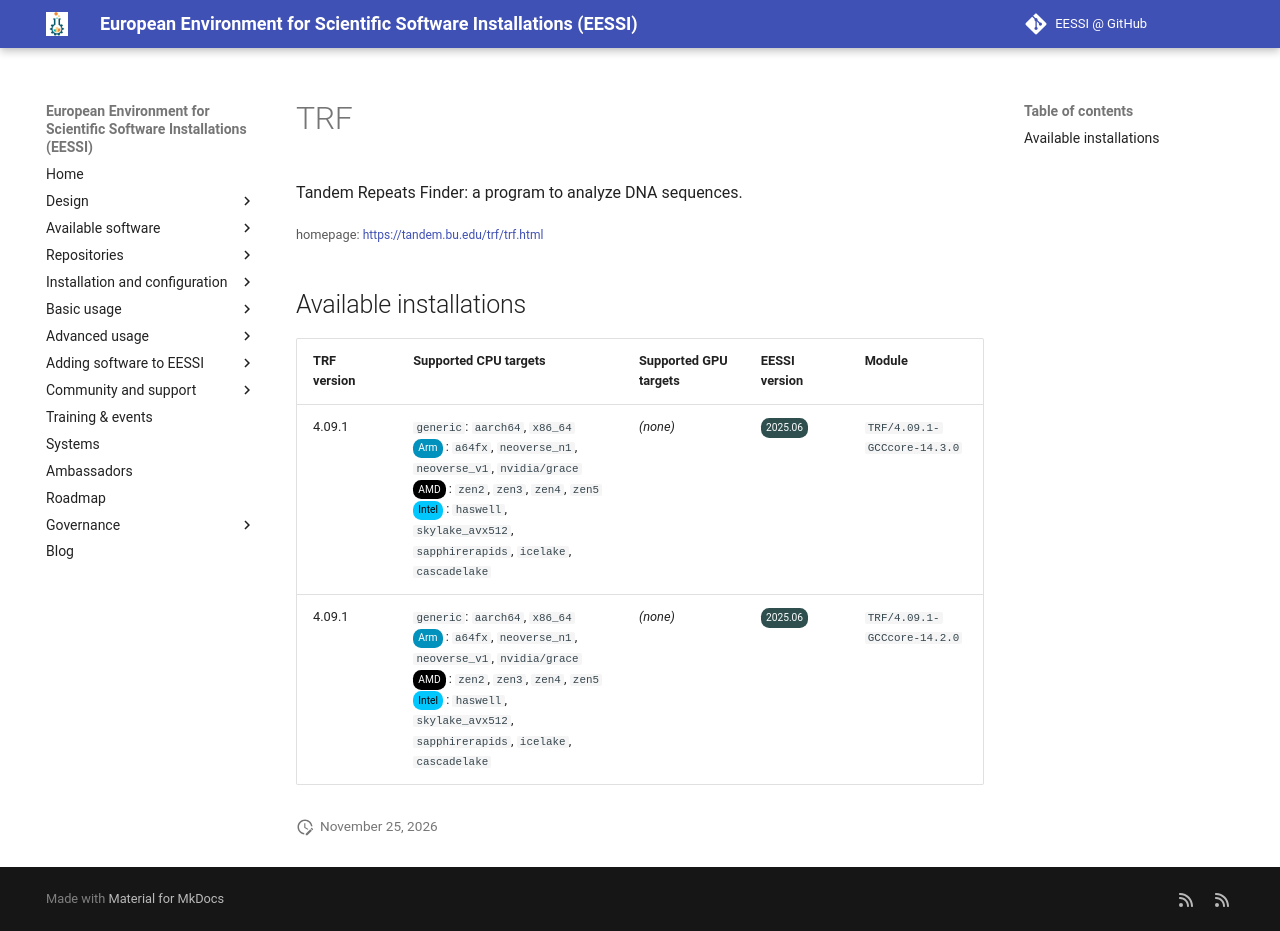

repository: EESSI/docs · page: available_software/detail/TRF/index.html · generator: mkdocs

---
json_ld:
  '@context': https://schema.org
  '@type': SoftwareApplication
  applicationCategory: DeveloperApplication
  description: 'Tandem Repeats Finder: a program to analyze DNA sequences.'
  license: Not confirmed
  name: TRF
  offers:
    '@type': Offer
    price: 0
  operatingSystem: LINUX
  review:
    '@type': Review
    author:
      '@type': Organization
      name: EESSI
    reviewBody: Application has been successfully made available on all architectures
      supported by EESSI
    reviewRating:
      '@type': Rating
      ratingValue: 5
  softwareRequirements: See https://www.eessi.io/docs/ for how to make EESSI available
    on your system
  softwareVersion: '[''4.09.1'']'
  url: https://tandem.bu.edu/trf/trf.html
---
# TRF


Tandem Repeats Finder: a program to analyze DNA sequences.

<small>homepage: </small><span class="software-link">[https://tandem.bu.edu/trf/trf.html](https://tandem.bu.edu/trf/trf.html)</span>

## Available installations


|TRF version|Supported CPU targets|Supported GPU targets|EESSI version|Module|
| --- | --- | --- | --- | --- |
|4.09.1|`generic`: `aarch64`, `x86_64`<br/><span class="software-cpu-arm">Arm</span>: `a64fx`, `neoverse_n1`, `neoverse_v1`, `nvidia/grace`<br/><span class="software-cpu-amd">AMD</span>: `zen2`, `zen3`, `zen4`, `zen5`<br/><span class="software-cpu-intel">Intel</span>: `haswell`, `skylake_avx512`, `sapphirerapids`, `icelake`, `cascadelake`<br/>|*(none)*|<span class="software-eessi-version-202506">2025.06</span>|`TRF/4.09.1-GCCcore-14.3.0`|
|4.09.1|`generic`: `aarch64`, `x86_64`<br/><span class="software-cpu-arm">Arm</span>: `a64fx`, `neoverse_n1`, `neoverse_v1`, `nvidia/grace`<br/><span class="software-cpu-amd">AMD</span>: `zen2`, `zen3`, `zen4`, `zen5`<br/><span class="software-cpu-intel">Intel</span>: `haswell`, `skylake_avx512`, `sapphirerapids`, `icelake`, `cascadelake`<br/>|*(none)*|<span class="software-eessi-version-202506">2025.06</span>|`TRF/4.09.1-GCCcore-14.2.0`|
